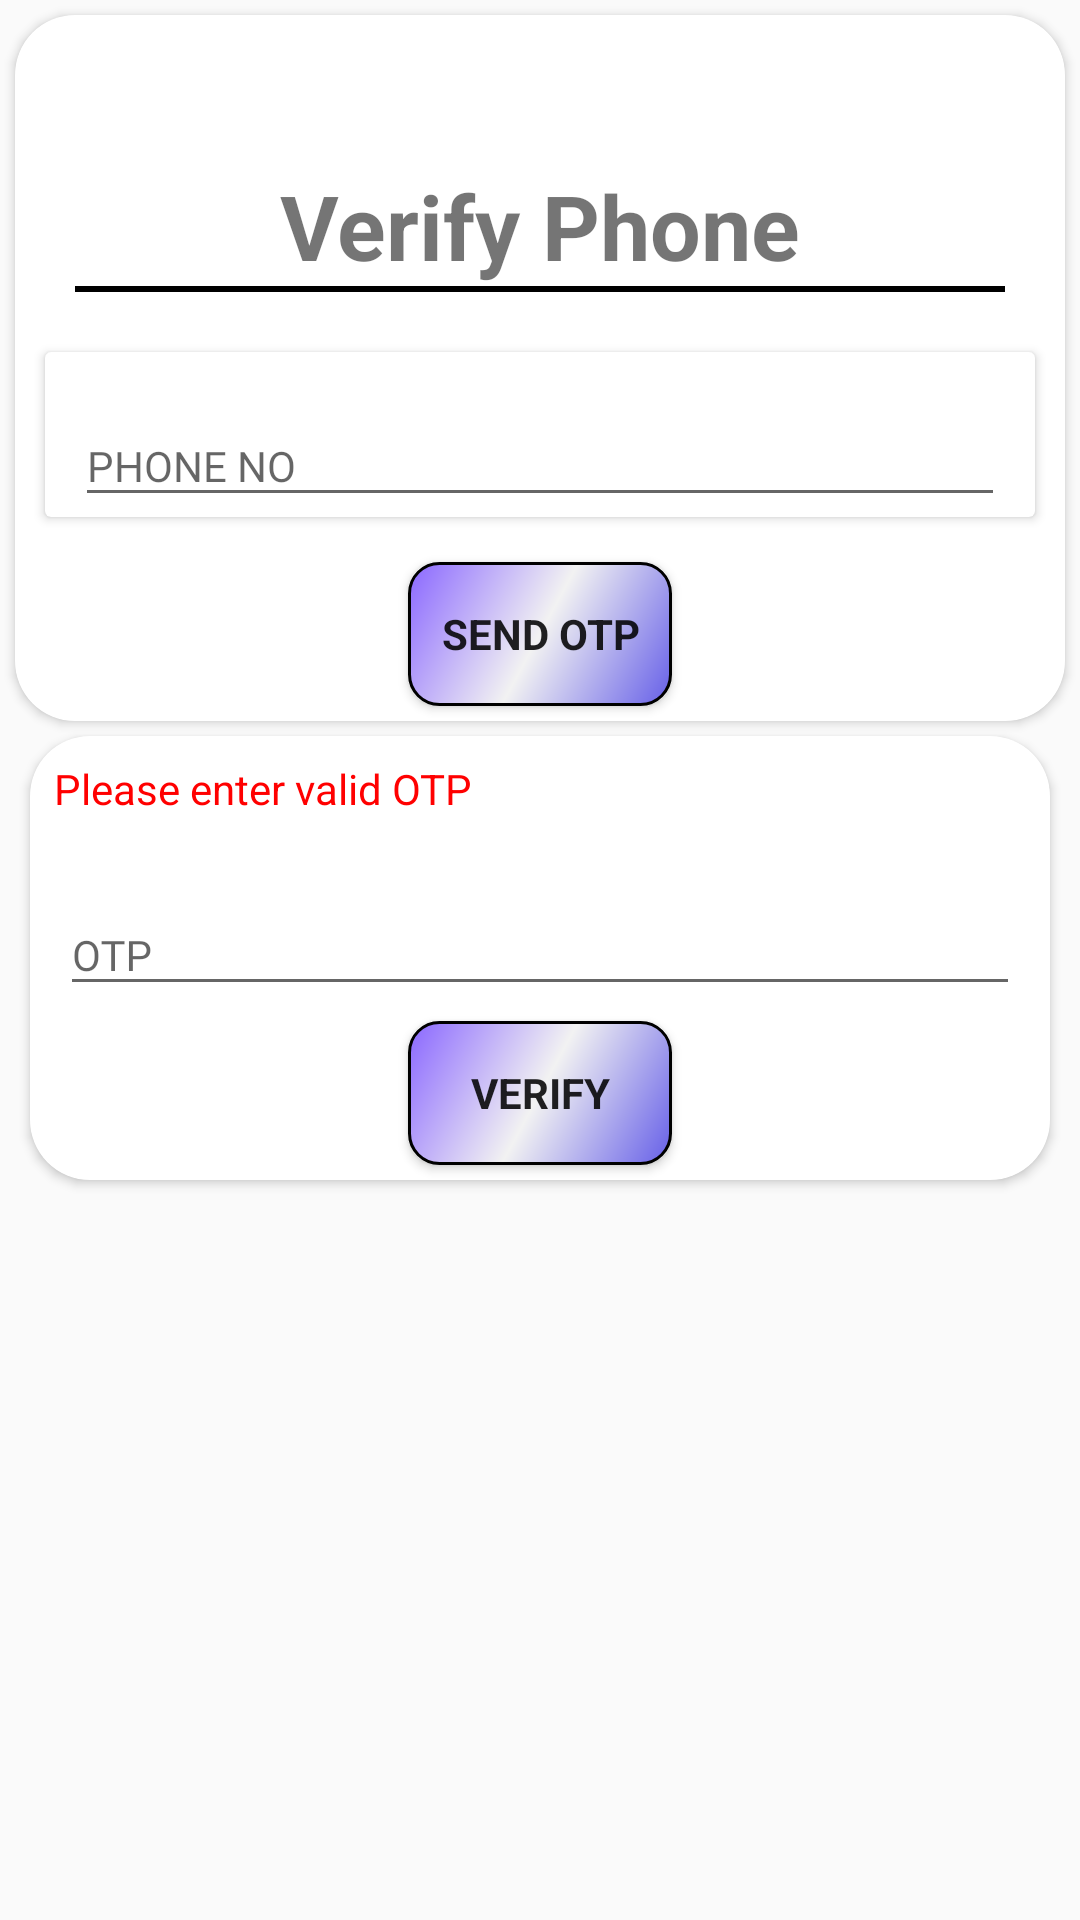

Reconstruct the res/layout file that produces this screen, plus the resources it refers to.
<!-- AndroidManifest.xml: application theme AppTheme -->
<!-- res/layout/activity_forgot_password_otp.xml -->
<?xml version="1.0" encoding="utf-8"?>
<android.support.design.widget.CoordinatorLayout xmlns:android="http://schemas.android.com/apk/res/android"
    xmlns:app="http://schemas.android.com/apk/res-auto"
    xmlns:tools="http://schemas.android.com/tools"
    android:layout_width="match_parent"
    android:layout_height="match_parent"
    tools:context=".UiLoginUpdatesRegister.ForgotPasswordOTP">

    <LinearLayout
        android:layout_width="match_parent"
        android:layout_height="wrap_content"
        android:orientation="vertical">

        <android.support.v7.widget.CardView
            android:layout_width="match_parent"
            android:layout_height="wrap_content"
            android:layout_margin="5dp"
            app:cardCornerRadius="20dp">

            <LinearLayout
                android:background="@android:drawable/screen_background_light_transparent"
                android:layout_width="match_parent"
                android:layout_height="match_parent"
                android:orientation="vertical">

                <TextView
                    android:id="@+id/AccountName"
                    android:layout_width="match_parent"
                    android:layout_height="wrap_content"
                    android:layout_gravity="center"
                    android:layout_marginTop="50dp"
                    android:text="Verify Phone"
                    android:textAlignment="center"
                    android:textSize="30sp"
                    android:textStyle="bold" />

                <LinearLayout
                    android:layout_width="match_parent"
                    android:layout_height="2dp"
                    android:layout_marginBottom="10dp"
                    android:layout_marginEnd="20dp"
                    android:layout_marginStart="20dp"
                    android:background="@color/black">

                </LinearLayout>

                <android.support.v7.widget.CardView
                    android:layout_width="match_parent"
                    android:layout_height="wrap_content"
                    android:layout_margin="10dp"
                    >
                    <android.support.design.widget.TextInputLayout
                        android:layout_width="match_parent"
                        android:layout_height="wrap_content"
                        android:layout_marginTop="8dp">
                        <EditText
                            android:id="@+id/USERPHONEE"
                            style="@style/AppTheme.Editroutedetails"
                            android:hint="PHONE NO"
                            android:fontFamily="@font/convergence"
                            android:layout_marginStart="10dp"
                            android:layout_marginEnd="10dp"
                            android:drawableEnd="@drawable/phone"
                            android:imeOptions="actionDone"
                            />
                    </android.support.design.widget.TextInputLayout>





                </android.support.v7.widget.CardView>
                <Button
                    android:layout_gravity="center"
                    android:layout_width="wrap_content"
                    android:text="SEND OTP"
                    android:onClick="sendOTP"
                    android:layout_marginBottom="5dp"
                    style="@style/AppTheme.ButtonStyle"
                    android:layout_height="wrap_content" />

            </LinearLayout>


        </android.support.v7.widget.CardView>

        <android.support.v7.widget.CardView
            android:id="@+id/otpVisibilityy"
            android:layout_width="match_parent"
            android:layout_height="wrap_content"
            android:layout_marginBottom="10dp"
            android:layout_marginEnd="10dp"
            android:layout_marginStart="10dp"
            app:cardCornerRadius="20dp">


            <LinearLayout
                android:layout_width="match_parent"
                android:layout_height="wrap_content"
                android:background="@android:drawable/screen_background_light_transparent"
                android:orientation="vertical">
                <TextView
                    android:layout_width="match_parent"
                    android:id="@+id/OtpError"
                    android:text="Please enter valid OTP"
                    android:textColor="#ff0000"
                    android:layout_margin="8dp"
                    android:layout_height="wrap_content" />
                <android.support.design.widget.TextInputLayout
                    android:layout_width="match_parent"
                    android:layout_height="wrap_content"
                    android:layout_marginTop="8dp">
                    <EditText
                        android:id="@+id/OTP"
                        style="@style/AppTheme.Editroutedetails"
                        android:hint="OTP"
                        android:fontFamily="@font/convergence"
                        android:layout_marginStart="10dp"
                        android:layout_marginEnd="10dp"
                        android:drawableEnd="@drawable/phone"
                        android:imeOptions="actionDone"
                        />
                </android.support.design.widget.TextInputLayout>

                <Button
                    android:layout_gravity="center"
                    android:layout_width="wrap_content"
                    android:text="VERIFY"
                    android:onClick="VerifyOTP"
                    android:layout_marginBottom="5dp"
                  style="@style/AppTheme.ButtonStyle"
                    android:layout_height="wrap_content" />
            </LinearLayout>
        </android.support.v7.widget.CardView>
    </LinearLayout>


</android.support.design.widget.CoordinatorLayout>
<!-- resources referenced by this layout -->
<resources>
  <color name="black">#000000</color>
  <style name="AppTheme.ButtonStyle">
          <item name="android:background">@drawable/linearlayoutstyleinrouteinfo</item>
          <item name="android:layout_margin">5dp</item>
          <item name="android:textStyle">bold</item>
  
      </style>
  <style name="AppTheme.Editroutedetails">
          <item name="android:layout_width">match_parent</item>
          <item name="android:maxLines">1</item>
          <item name="android:imeOptions">actionNext</item>
          <item name="android:fontFamily">@font/convergence</item>
          <item name="android:layout_height">wrap_content</item>
  
      </style>
  <style name="AppTheme" parent="Theme.AppCompat.Light.NoActionBar">
          
          <item name="colorPrimary">@color/colorPrimary</item>
          <item name="colorPrimaryDark">@color/colorPrimaryDark</item>
  
          <item name="colorAccent">@color/colorlightdark</item>
             </style>
  <!-- drawable linearlayoutstyleinrouteinfo (drawable) -->
  <?xml version="1.0" encoding="utf-8"?>
  <shape xmlns:android="http://schemas.android.com/apk/res/android"
      android:shape="rectangle">
      <gradient
          android:angle="135"
          android:centerColor="#f2f2f2"
          android:endColor="#8a67ff"
          android:startColor="#665fe8"
          android:type="linear" />
      <corners android:radius="10dp"/>
      <stroke android:width="0.5pt"/>
  </shape>
  <color name="colorPrimary">#3F51B5</color>
  <color name="colorPrimaryDark">#919191</color>
  <color name="colorlightdark">#7d5ed3</color>
</resources>
